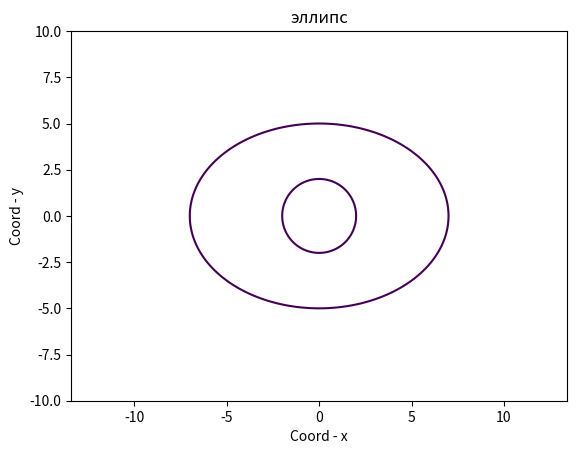

The matplotlib source for this figure:
import matplotlib.pyplot as plt 
import numpy as np

def circle(x_lim, y_lim, N, R):
    """Функция надресирована рисовать круг,
       скажите пределы, радиус, и кол-во точек
    """
    plt.xlim(-x_lim, x_lim)
    plt.ylim(-y_lim, y_lim)
    
    x = np.linspace(-2*R, 2*R, N)
    y = np.linspace(-2*R, 2*R, N)
    
    X, Y = np.meshgrid(x, y)                        
    fxy = X**2 + Y**2                               
    
    plt.contour(X, Y, fxy, levels=[R**2])           
    
    plt.grid()
    plt.title('круг')                             
    plt.xlabel('Coord - x')                         
    plt.ylabel('Coord - y')
    plt.axis('equal')  
    
    plt.show()
    
circle(10,10,1000,2)

def ellipse(x_lim, y_lim, N, a, b):
    """Тоже дресированная функция, но уже рисует 
       эллипс, дайте команду на пределы, 
       потом наградите кол-вом точек, 
       и под конец задайте a и b
    """
    plt.xlim(-x_lim, x_lim)
    plt.ylim(-y_lim, y_lim)
    
    x = np.linspace(-x_lim, x_lim, N)
    y = np.linspace(-y_lim, y_lim, N)
    
    X, Y = np.meshgrid(x, y)
    fxy = X**2 / a**2 + Y**2 / b**2
    
    plt.contour(X, Y, fxy, levels=[1]) 
    
    plt.grid()
    plt.title('эллипс')                            
    plt.xlabel('Coord - x')
    plt.ylabel('Coord - y')  
    plt.axis('equal')  
    
    plt.show()
    
ellipse(10,10,1000,7,5)